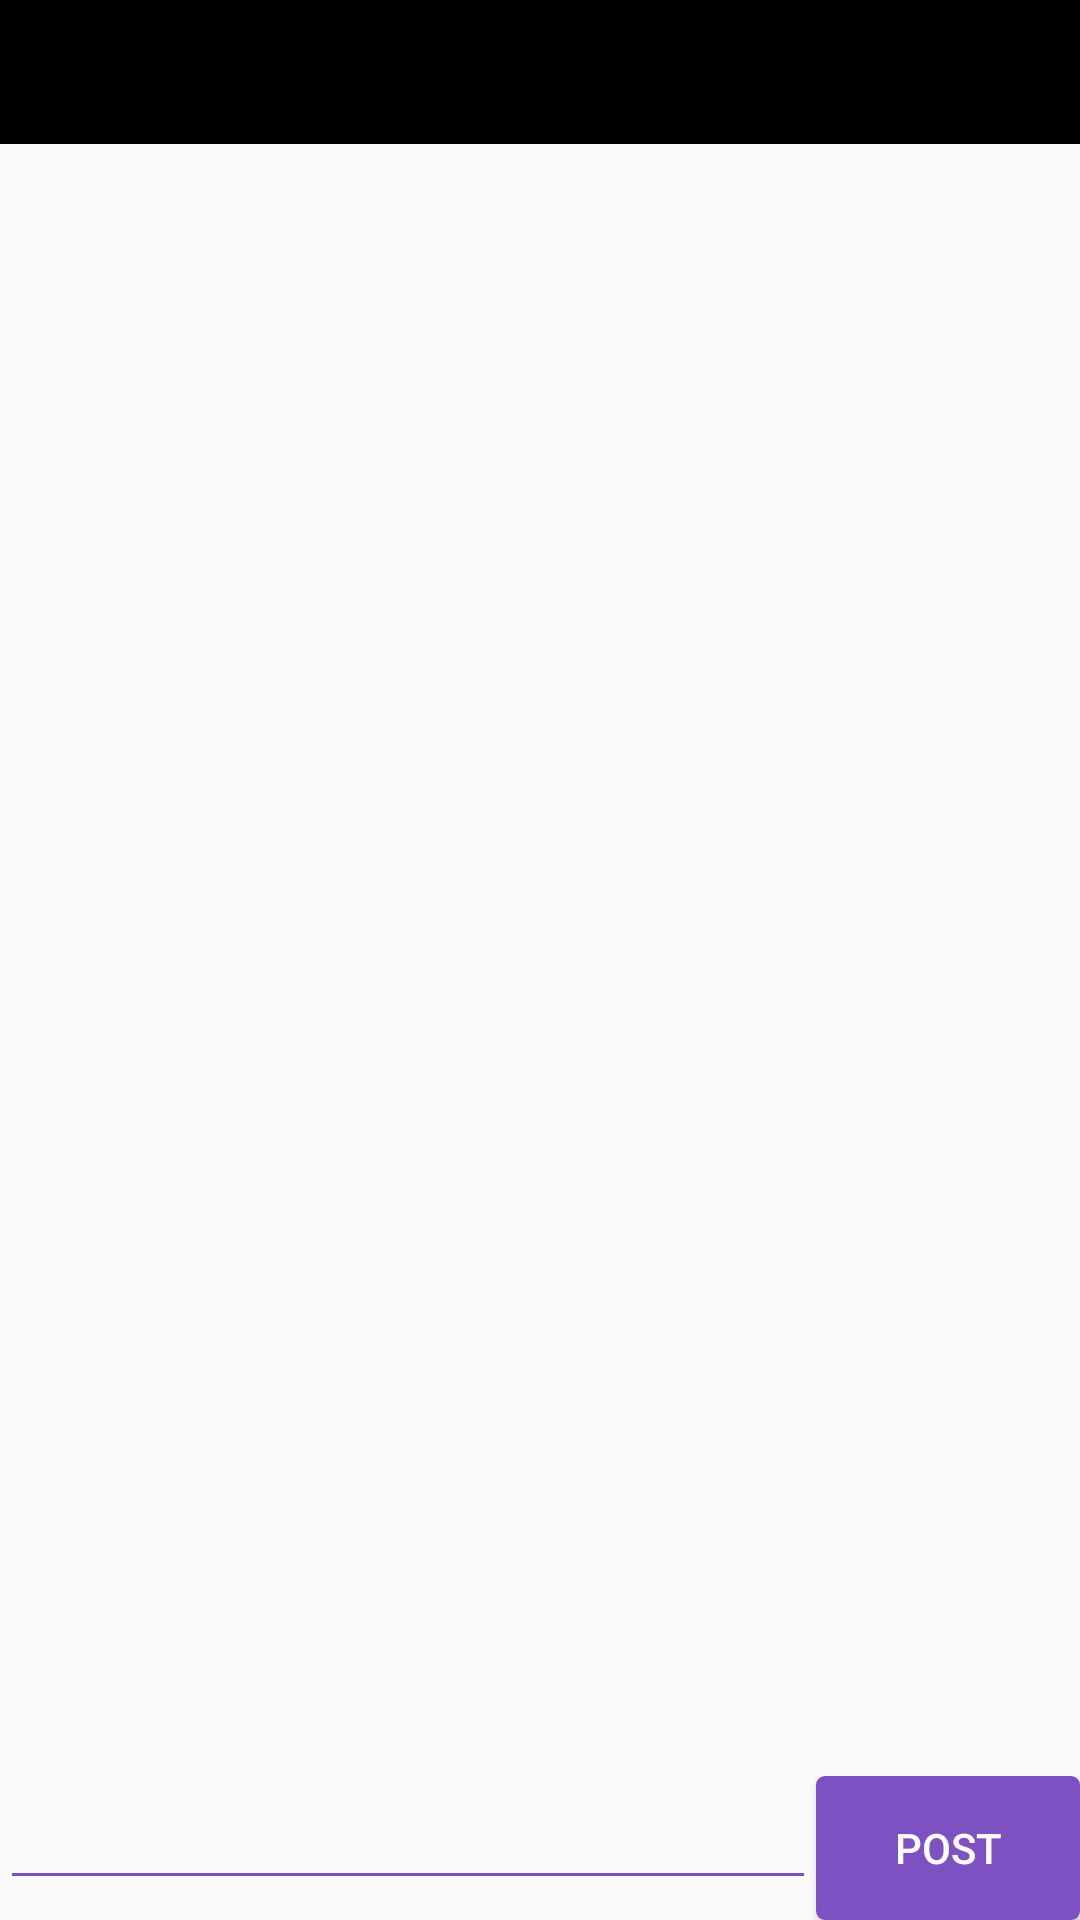

This screen was rendered from an Android layout file. Write that file and the resources it references.
<!-- AndroidManifest.xml: application theme AppTheme -->
<!-- res/layout/activity_main.xml -->
<?xml version="1.0" encoding="utf-8"?>
<RelativeLayout xmlns:android="http://schemas.android.com/apk/res/android"
    xmlns:tools="http://schemas.android.com/tools"
    android:layout_width="match_parent"
    android:layout_height="match_parent"
    android:orientation="vertical"
    tools:context="com.firebasedemo.nanochat.MainActivity"
    android:padding="0dp">

    <LinearLayout
        android:orientation="horizontal" android:layout_width="match_parent"
        android:layout_height="wrap_content"
        android:padding="0dp"
        android:id="@+id/tabs"
        android:background="@android:color/black">

        <Button
            android:layout_width="wrap_content"
            android:layout_height="wrap_content"
            android:text="HOME"
            android:id="@+id/button2"
            android:layout_weight="1"
            android:background="@drawable/list_selector"
            android:padding="0dp"
            android:textColor="@android:color/black"
            android:onClick="gotoHome"
            android:layout_marginRight="1dp" />

        <Button
            android:layout_width="wrap_content"
            android:layout_height="wrap_content"
            android:text="CHAT"
            android:id="@+id/button3"
            android:layout_weight="1"
            android:background="@drawable/list_selector"
            android:padding="0dp"
            android:textColor="@android:color/black"
            android:onClick="gotoChat"
            android:layout_marginRight="1dp" />

        <Button
            android:layout_width="wrap_content"
            android:layout_height="wrap_content"
            android:text="CALL"
            android:id="@+id/button4"
            android:layout_weight="1"
            android:background="@drawable/list_selector"
            android:textColor="@android:color/black"
            android:onClick="gotoCall"
            android:layout_marginRight="1dp" />

        <Button
            android:layout_width="wrap_content"
            android:layout_height="wrap_content"
            android:text="QUIT"
            android:id="@+id/button5"
            android:layout_weight="1"
            android:background="@drawable/list_selector"
            android:textColor="@android:color/black"
            android:onClick="logout" />
    </LinearLayout>

    <ListView
        android:id="@android:id/list"
        android:layout_width="match_parent"
        android:layout_height="wrap_content"
        android:dividerHeight="8dp"
        android:divider="@drawable/list_divider"
        android:layout_above="@+id/footer"
        android:layout_below="@+id/tabs" />



    <LinearLayout
        android:id="@+id/footer"
        android:layout_alignParentBottom="true"
        android:layout_width="match_parent"
        android:layout_height="wrap_content"

        android:orientation="horizontal">
        <EditText
            android:id="@+id/text_edit"
            android:layout_width="0dp"
            android:layout_weight="1"
            android:layout_height="wrap_content"
            android:singleLine="true"
            android:backgroundTint="#ff7e51c2"
            android:textCursorDrawable="@drawable/black_cursor"
            android:inputType="textShortMessage" />
        <Button
            android:id="@+id/send_button"
            android:layout_width="wrap_content"
            android:layout_height="wrap_content"
            android:text="Post"
            android:background="@drawable/round_button"
            android:textColor="#ffffff" />
    </LinearLayout>

</RelativeLayout>
<!-- resources referenced by this layout -->
<resources>
  <!-- drawable black_cursor (drawable) -->
  <?xml version="1.0" encoding="utf-8"?>
  <shape xmlns:android="http://schemas.android.com/apk/res/android" android:shape="rectangle" >
      <size android:width="1dp" />
      <solid android:color="#ff7e51c2"/>
  </shape>
  <!-- drawable list_divider (drawable) -->
  <?xml version="1.0" encoding="UTF-8"?>
  <inset xmlns:android="http://schemas.android.com/apk/res/android"
      android:insetLeft="20dp"
      android:insetRight="20dp" >
  
      <shape>
          <solid android:color="#ffffff" />
          <corners android:radius="2.0dip" />
      </shape>
  
  
  
  
  
  </inset>
  <!-- drawable round_button (drawable) -->
  <?xml version="1.0" encoding="utf-8"?>
  <selector xmlns:android="http://schemas.android.com/apk/res/android">
      <item android:state_pressed="false">
          <shape android:shape="rectangle">
              <corners android:radius="3dip" />
              <solid android:color="#ff7e51c2"/>
          </shape>
      </item>
      <item android:state_pressed="true">
          <shape android:shape="rectangle">
              <corners android:radius="3dip" />
              <solid android:color="#ffBE80FF"/>
          </shape>
      </item>
  </selector>
  <style name="AppTheme" parent="Theme.AppCompat.Light.DarkActionBar">
          <item name="colorControlNormal">#ffffff</item>
          <item name="colorControlActivated">@color/accent</item>
          <item name="colorControlHighlight">@color/accent</item>
          <item name="android:textViewStyle">@style/RobotoTextViewStyle</item>
          <item name="android:autoCompleteTextViewStyle">@style/RobotoAutoCompleteTextViewStyle</item>
          <item name="android:editTextStyle">@style/RobotoEditTextStyle</item>
      </style>
  <color name="accent">#ffffff</color>
  <style name="RobotoTextViewStyle" parent="android:Widget.TextView">
          <item name="android:fontFamily">sans-serif-light</item>
      </style>
  <style name="RobotoAutoCompleteTextViewStyle" parent="android:Widget.AutoCompleteTextView">
          <item name="android:fontFamily">sans-serif-light</item>
      </style>
  <style name="RobotoEditTextStyle" parent="android:Widget.EditText">
          <item name="android:fontFamily">sans-serif-light</item>
      </style>
</resources>
